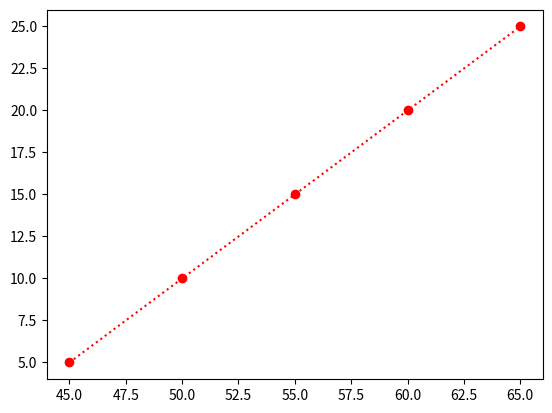

Generate this figure with matplotlib:
import numpy as np
import matplotlib.pyplot as plt
xpoints = np.array([45,50,55,60,65])
ypoints = np.array([5,10,15,20,25])
plt.plot(xpoints,ypoints,'o:r')
plt.show()
